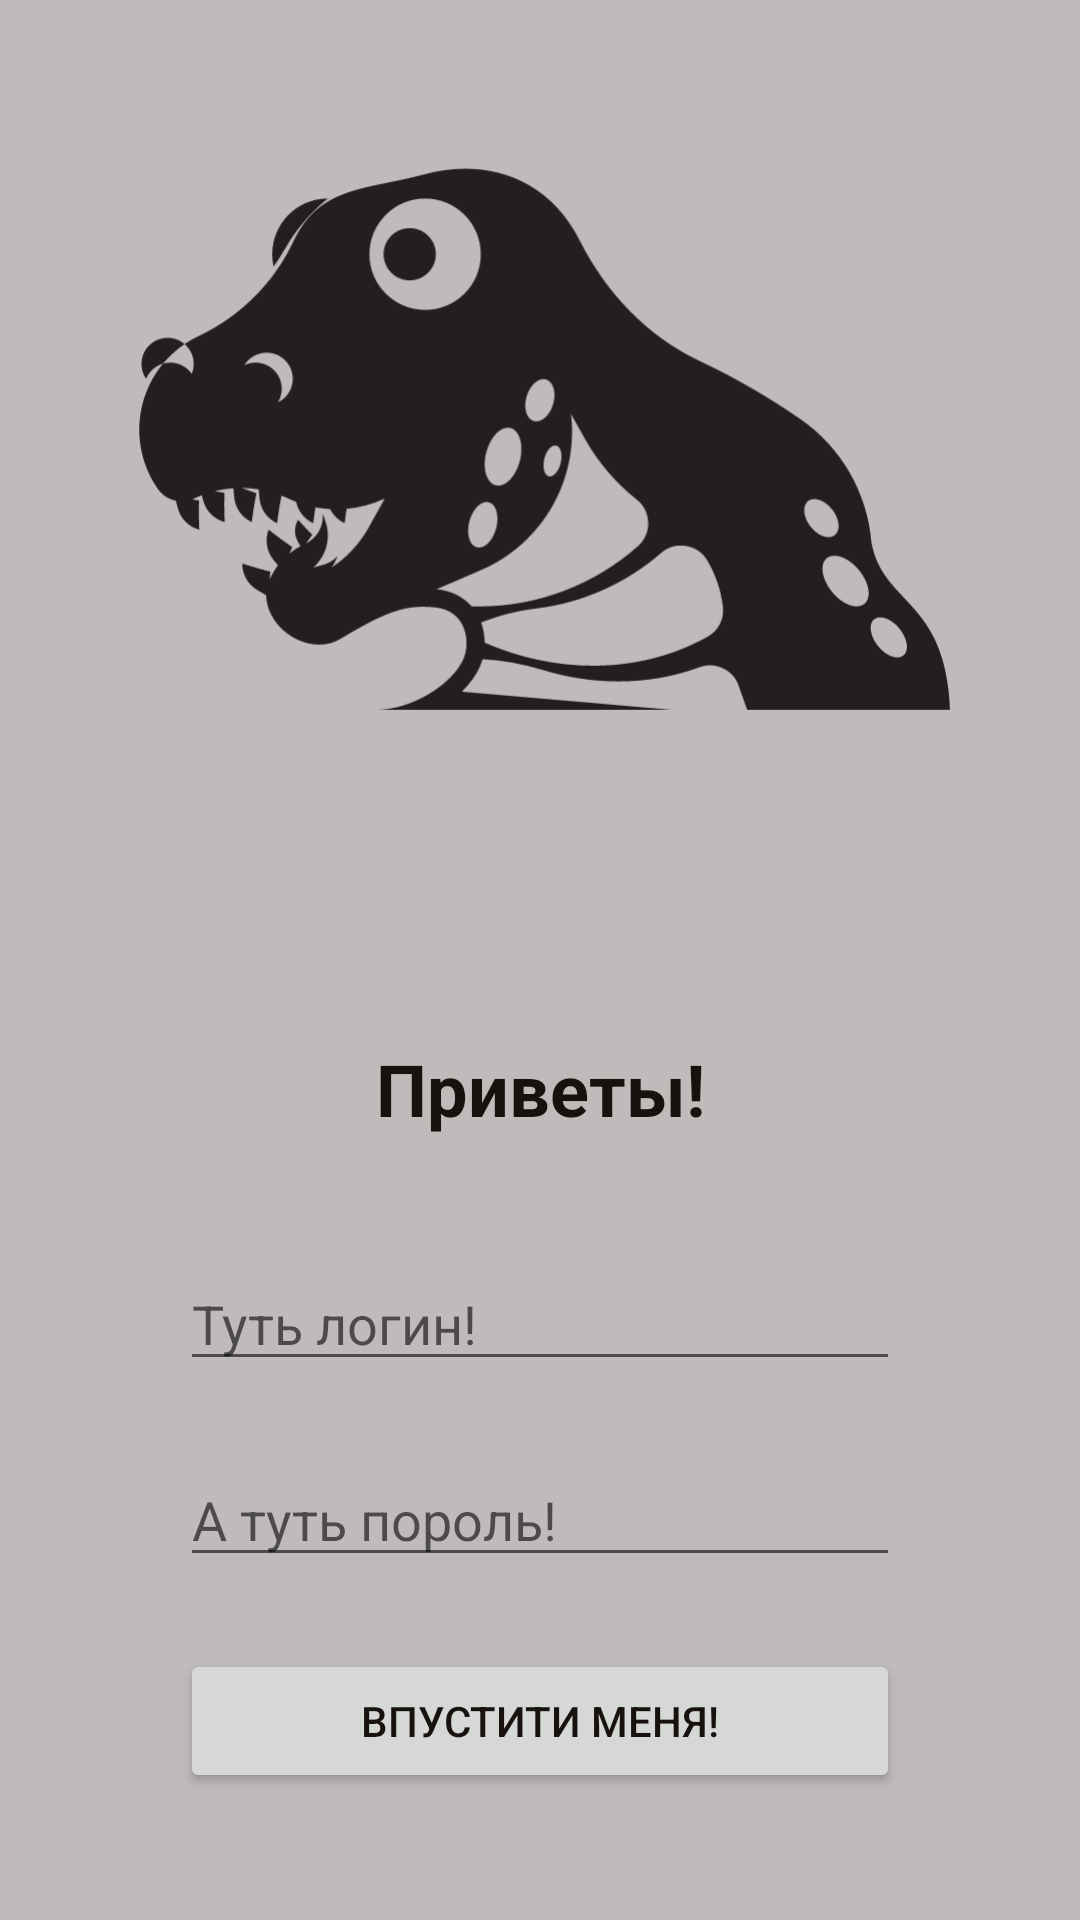

Layout XML and referenced resources for this Android screen:
<!-- AndroidManifest.xml: application theme Theme.CoffeeApp -->
<!-- res/layout/activity_main.xml -->
<?xml version="1.0" encoding="utf-8"?>
<androidx.constraintlayout.widget.ConstraintLayout xmlns:android="http://schemas.android.com/apk/res/android"
    xmlns:app="http://schemas.android.com/apk/res-auto"
    xmlns:tools="http://schemas.android.com/tools"
    android:id="@+id/main"
    android:layout_width="match_parent"

    android:layout_height="match_parent"
    android:background="@color/background">


    <LinearLayout
        android:layout_width="match_parent"
        android:layout_height="wrap_content"
        android:layout_margin="24dp"
        android:orientation="vertical"
        app:layout_constraintBottom_toBottomOf="parent"
        app:layout_constraintEnd_toEndOf="parent"
        app:layout_constraintStart_toStartOf="parent"
        app:layout_constraintTop_toTopOf="parent">

        <ImageView
            android:id="@+id/dinosaurImage"
            android:layout_width="match_parent"
            android:layout_height="0dp"
            android:layout_weight="1"
            android:adjustViewBounds="true"
            android:contentDescription="@null"
            android:padding="12dp"
            android:src="@drawable/dinosavour"
            app:layout_constraintBottom_toTopOf="@+id/llLogin"
            app:layout_constraintEnd_toEndOf="parent"
            app:layout_constraintStart_toStartOf="parent"
            app:layout_constraintTop_toTopOf="parent" />

        <LinearLayout
            android:id="@+id/llLogin"
            android:layout_width="match_parent"
            android:layout_height="wrap_content"
            android:layout_margin="12dp"
            android:orientation="vertical"
            app:layout_constraintBottom_toBottomOf="parent"
            app:layout_constraintEnd_toEndOf="parent"
            app:layout_constraintStart_toStartOf="parent"
            app:layout_constraintTop_toBottomOf="@+id/dinosaurImage">

            <TextView
                android:id="@+id/textViewWelcome"
                android:layout_width="match_parent"
                android:layout_height="wrap_content"
                android:gravity="center"
                android:padding="16dp"
                android:text="@string/welcome"
                android:textAlignment="center"
                android:textColor="@color/textColor"
                android:textSize="24sp"
                android:textStyle="bold" />

            <EditText
                android:id="@+id/EditLoginString"
                android:layout_width="match_parent"
                android:layout_height="wrap_content"
                android:layout_margin="24dp"
                android:autofillHints="username"
                android:hint="@string/login"
                android:inputType="text" />

            <EditText
                android:id="@+id/EditLoginPassword"
                android:layout_width="match_parent"
                android:layout_height="wrap_content"
                android:layout_marginStart="24dp"
                android:layout_marginEnd="24dp"
                android:layout_marginBottom="24dp"
                android:autofillHints="password"
                android:ems="10"
                android:hint="@string/password"
                android:inputType="textPassword" />


            <Button
                android:id="@+id/buttonSignIn"
                android:layout_width="match_parent"
                android:layout_height="wrap_content"
                android:layout_marginStart="24dp"
                android:layout_marginEnd="24dp"
                android:layout_marginBottom="24dp"
                android:text="@string/ButtonInput"
                android:textColor="@color/textColor" />

        </LinearLayout>
    </LinearLayout>
</androidx.constraintlayout.widget.ConstraintLayout>
<!-- resources referenced by this layout -->
<resources>
  <color name="background">#BFBBBA </color>
  <color name="textColor"> #17120E </color>
  <!-- drawable dinosavour: vector/xml drawable (drawable, 35365 chars, omitted) -->
  <string name="ButtonInput">Впустити меня!</string>
  <string name="login">Туть логин!</string>
  <string name="password">А туть пороль!</string>
  <string name="welcome">Приветы!</string>
  <style name="Theme.CoffeeApp" parent="Theme.AppCompat.Light.NoActionBar">
          <item name="background"> @color/black </item>
      </style>
  <color name="black">#FF000000</color>
</resources>
